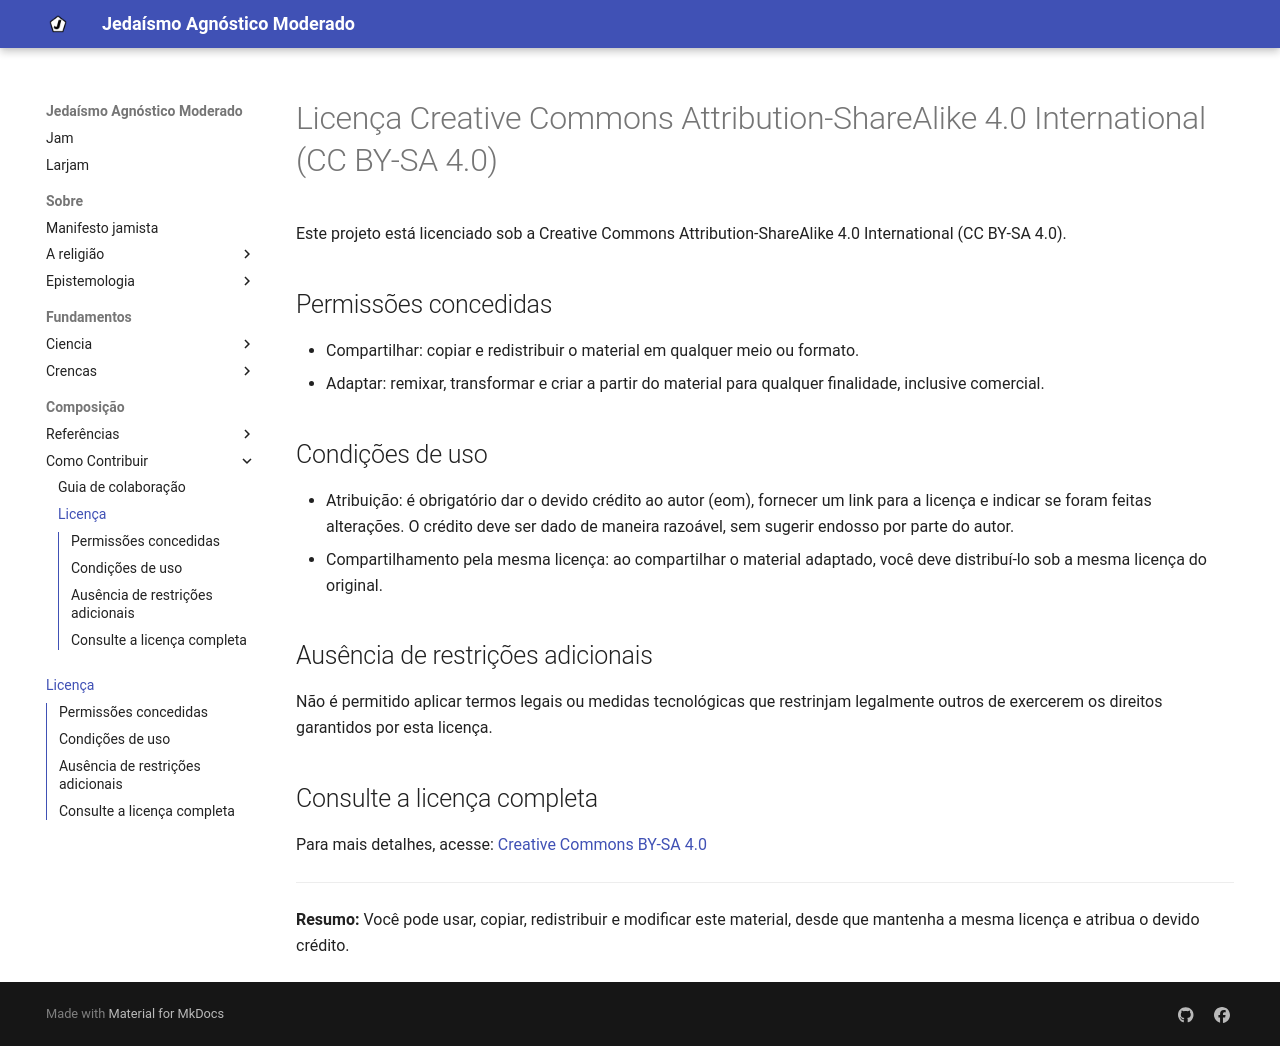

repository: eom-jam/larjam · page: construcao/licenca/index.html · generator: mkdocs

# Licença Creative Commons Attribution-ShareAlike 4.0 International (CC BY-SA 4.0)

Este projeto está licenciado sob a Creative Commons Attribution-ShareAlike 4.0 International (CC BY-SA 4.0).

## Permissões concedidas

- Compartilhar: copiar e redistribuir o material em qualquer meio ou formato.
- Adaptar: remixar, transformar e criar a partir do material para qualquer finalidade, inclusive comercial.

## Condições de uso

- Atribuição: é obrigatório dar o devido crédito ao autor (eom), fornecer um link para a licença e indicar se foram feitas alterações. O crédito deve ser dado de maneira razoável, sem sugerir endosso por parte do autor.
- Compartilhamento pela mesma licença: ao compartilhar o material adaptado, você deve distribuí-lo sob a mesma licença do original.

## Ausência de restrições adicionais

Não é permitido aplicar termos legais ou medidas tecnológicas que restrinjam legalmente outros de exercerem os direitos garantidos por esta licença.

## Consulte a licença completa

Para mais detalhes, acesse: [Creative Commons BY-SA 4.0](https://creativecommons.org/licenses/by-sa/4.0/deed.pt)

---

**Resumo:**
Você pode usar, copiar, redistribuir e modificar este material, desde que mantenha a mesma licença e atribua o devido crédito.
